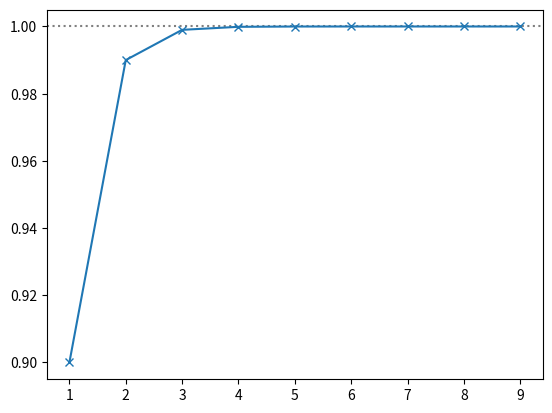

Source code (Python):
import numpy as np
import matplotlib.pyplot as plt

N = np.arange(1, 10)
X = np.cumsum(9 * np.power(10., -N))

plt.axhline(1.0, color="grey", linestyle="dotted")
plt.plot(N, X, marker="x")

